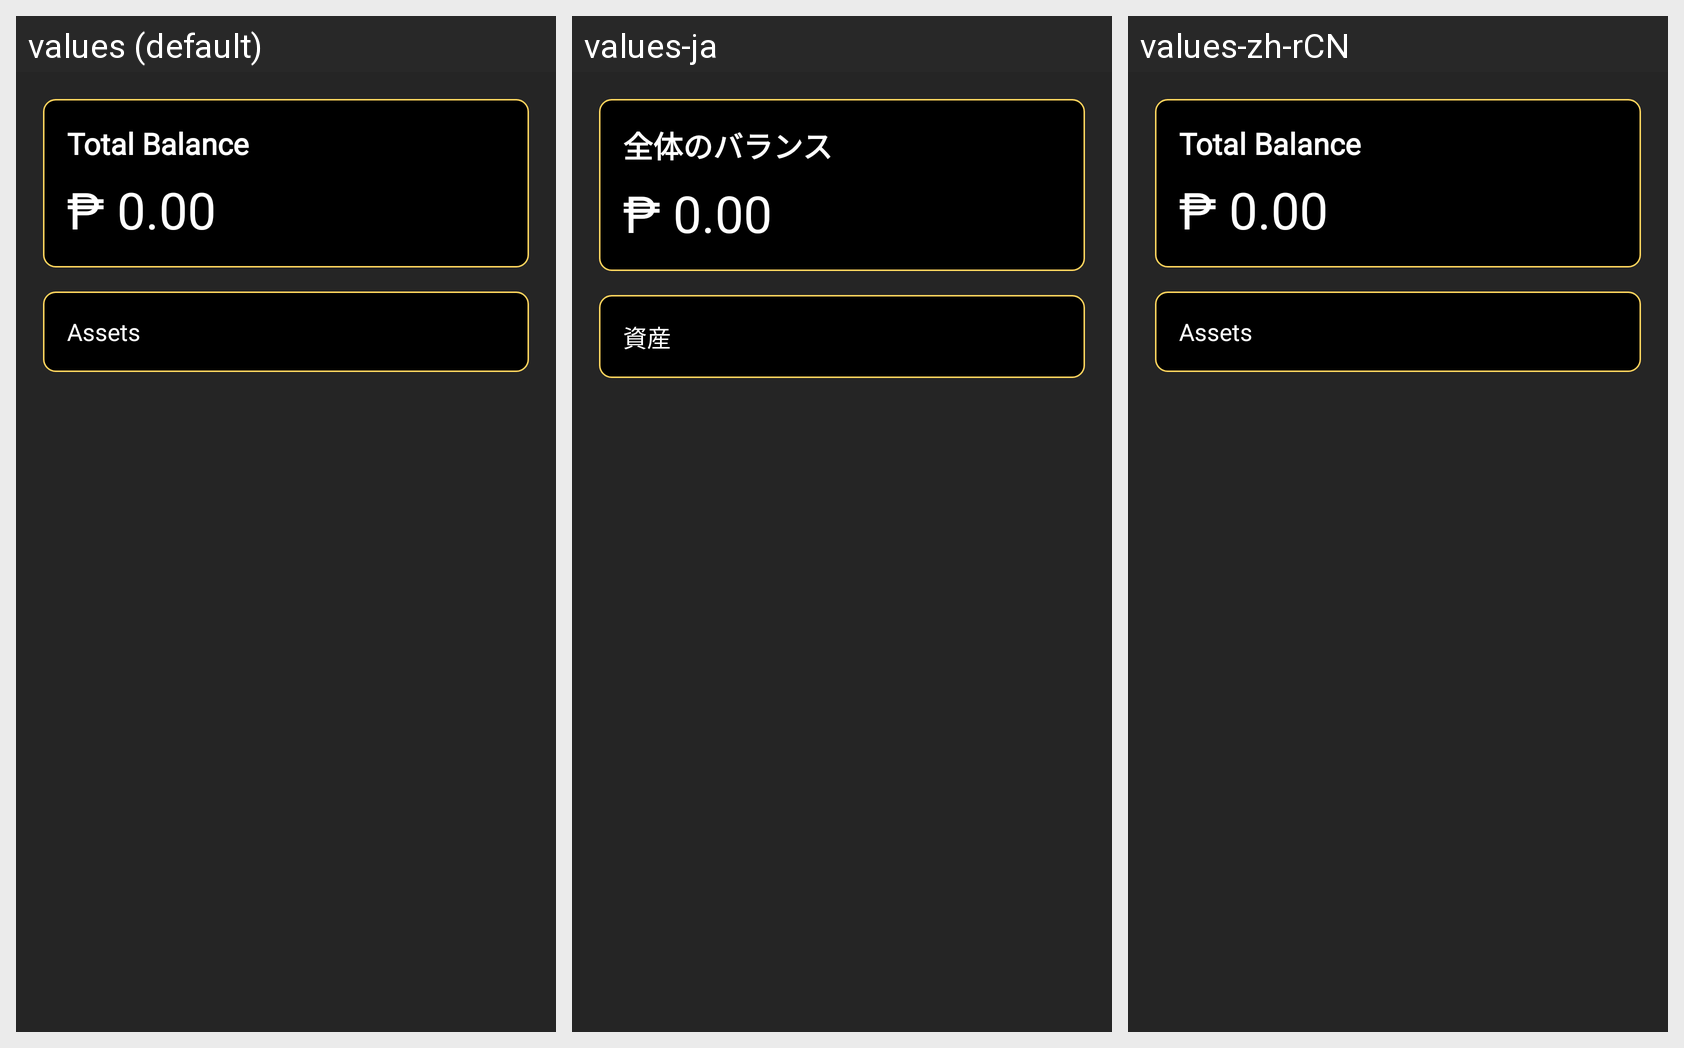

For this localized Android screen grid, give each drawn string resource with its value in every locale shown.
Android screen res/layout/fragment_wallet.xml rendered under 3 locales, left to right: values (default), values-ja, values-zh-rCN. Device: Nexus 5 (rendered at 1080×1920; each locale shown at half size, 540×960, under a caption strip naming it); theme Theme.PayHive.
Strings drawn on this screen, with the default value and each locale's value (text and hints the layout hard-codes, and strings that could not be matched under every locale, appear in the picture but are not listed):

totalbalance_TextView
  values: Total Balance
  values-ja: 全体のバランス
  values-zh-rCN: Total Balance  [not translated; the default value is used]

fragment_wallet_assets
  values: Assets
  values-ja: 資産
  values-zh-rCN: Assets  [not translated; the default value is used]
